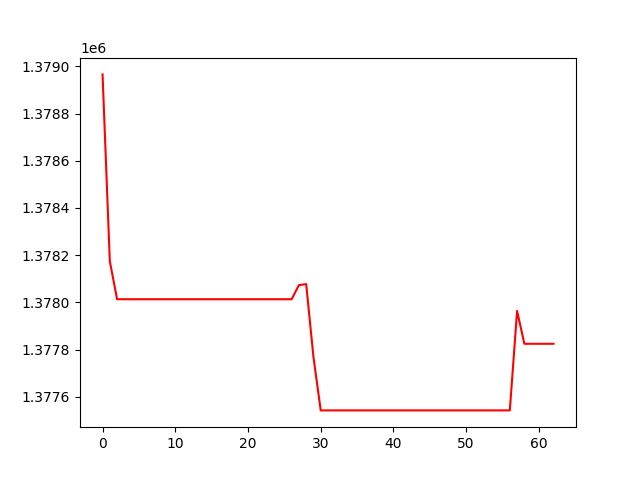

Data behind this chart, as committed beside it:
, 0
0, 1378966
1, 1378175
2, 1378013
3, 1378013
4, 1378013
5, 1378013
6, 1378013
7, 1378013
8, 1378013
9, 1378013
10, 1378013
11, 1378013
12, 1378013
13, 1378013
14, 1378013
15, 1378013
16, 1378013
17, 1378013
18, 1378013
19, 1378013
20, 1378013
21, 1378013
22, 1378013
23, 1378013
24, 1378013
25, 1378013
26, 1378013
27, 1378073
28, 1378077
29, 1377768
30, 1377543
31, 1377543
32, 1377543
33, 1377543
34, 1377543
35, 1377543
36, 1377543
37, 1377543
38, 1377543
39, 1377543
40, 1377543
41, 1377543
42, 1377543
43, 1377543
44, 1377543
45, 1377543
46, 1377543
47, 1377543
48, 1377543
49, 1377543
50, 1377543
51, 1377543
52, 1377543
53, 1377543
54, 1377543
55, 1377543
56, 1377543
57, 1377964
58, 1377825
59, 1377825
... 3 more rows
